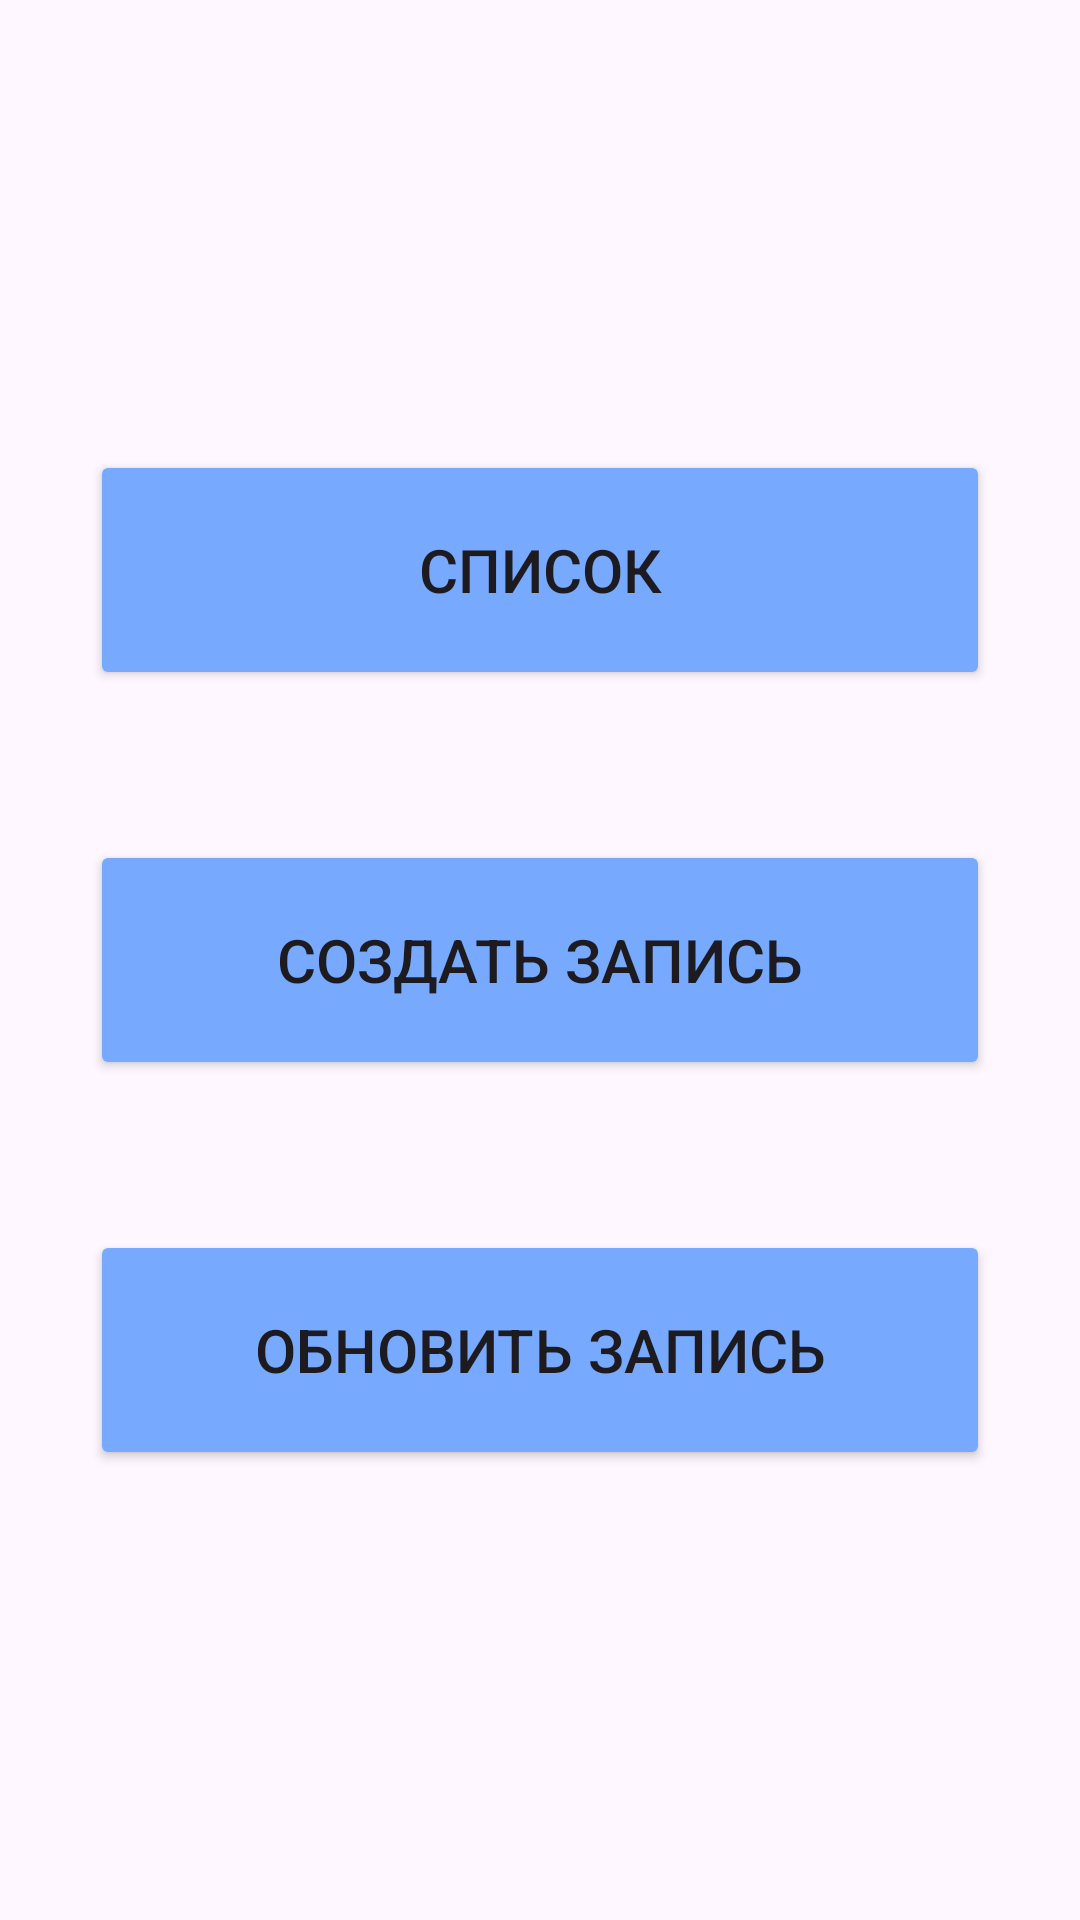

Android layout source for this screen:
<!-- AndroidManifest.xml: application theme Theme.TBS -->
<!-- res/layout/activity_main.xml -->
<?xml version="1.0" encoding="utf-8"?>
<RelativeLayout xmlns:android="http://schemas.android.com/apk/res/android"
    xmlns:app="http://schemas.android.com/apk/res-auto"
    xmlns:tools="http://schemas.android.com/tools"
    android:layout_width="match_parent"
    android:layout_height="match_parent"
    tools:context=".MainActivity">


    <Button
        android:id="@+id/bt1"
        android:onClick="dataView"
        android:text="@string/bt1"
        android:textSize="20dp"
        android:layout_width="300dp"
        android:layout_height="80dp"
        android:layout_above="@id/bt2"
        android:layout_centerHorizontal="true"
        android:layout_marginBottom="50dp"
        android:backgroundTint="#77AAFF"
    />

    <Button
        android:id="@+id/bt2"
        android:onClick="dataAdd"
        android:textSize="20dp"
        android:text="@string/bt2"
        android:layout_width="300dp"
        android:layout_height="80dp"
        android:layout_centerVertical="true"
        android:layout_centerHorizontal="true"
        android:layout_marginBottom="50dp"
        android:backgroundTint="#77AAFF"

    />

    <Button
        android:id="@+id/bt3"
        android:onClick="updLastRec"
        android:text="Обновить запись"
        android:textSize="20dp"
        android:layout_width="300dp"
        android:layout_height="80dp"
        android:layout_below="@id/bt2"
        android:layout_centerHorizontal="true"
        android:backgroundTint="#77AAFF"
    />

</RelativeLayout>
<!-- resources referenced by this layout -->
<resources>
  <string name="bt1" translatable="false">Список</string>
  <string name="bt2" translatable="false">Создать запись</string>
  <style name="Theme.TBS" parent="Base.Theme.TBS" />
  <style name="Base.Theme.TBS" parent="Theme.Material3.DayNight.NoActionBar">
          
          
      </style>
</resources>
